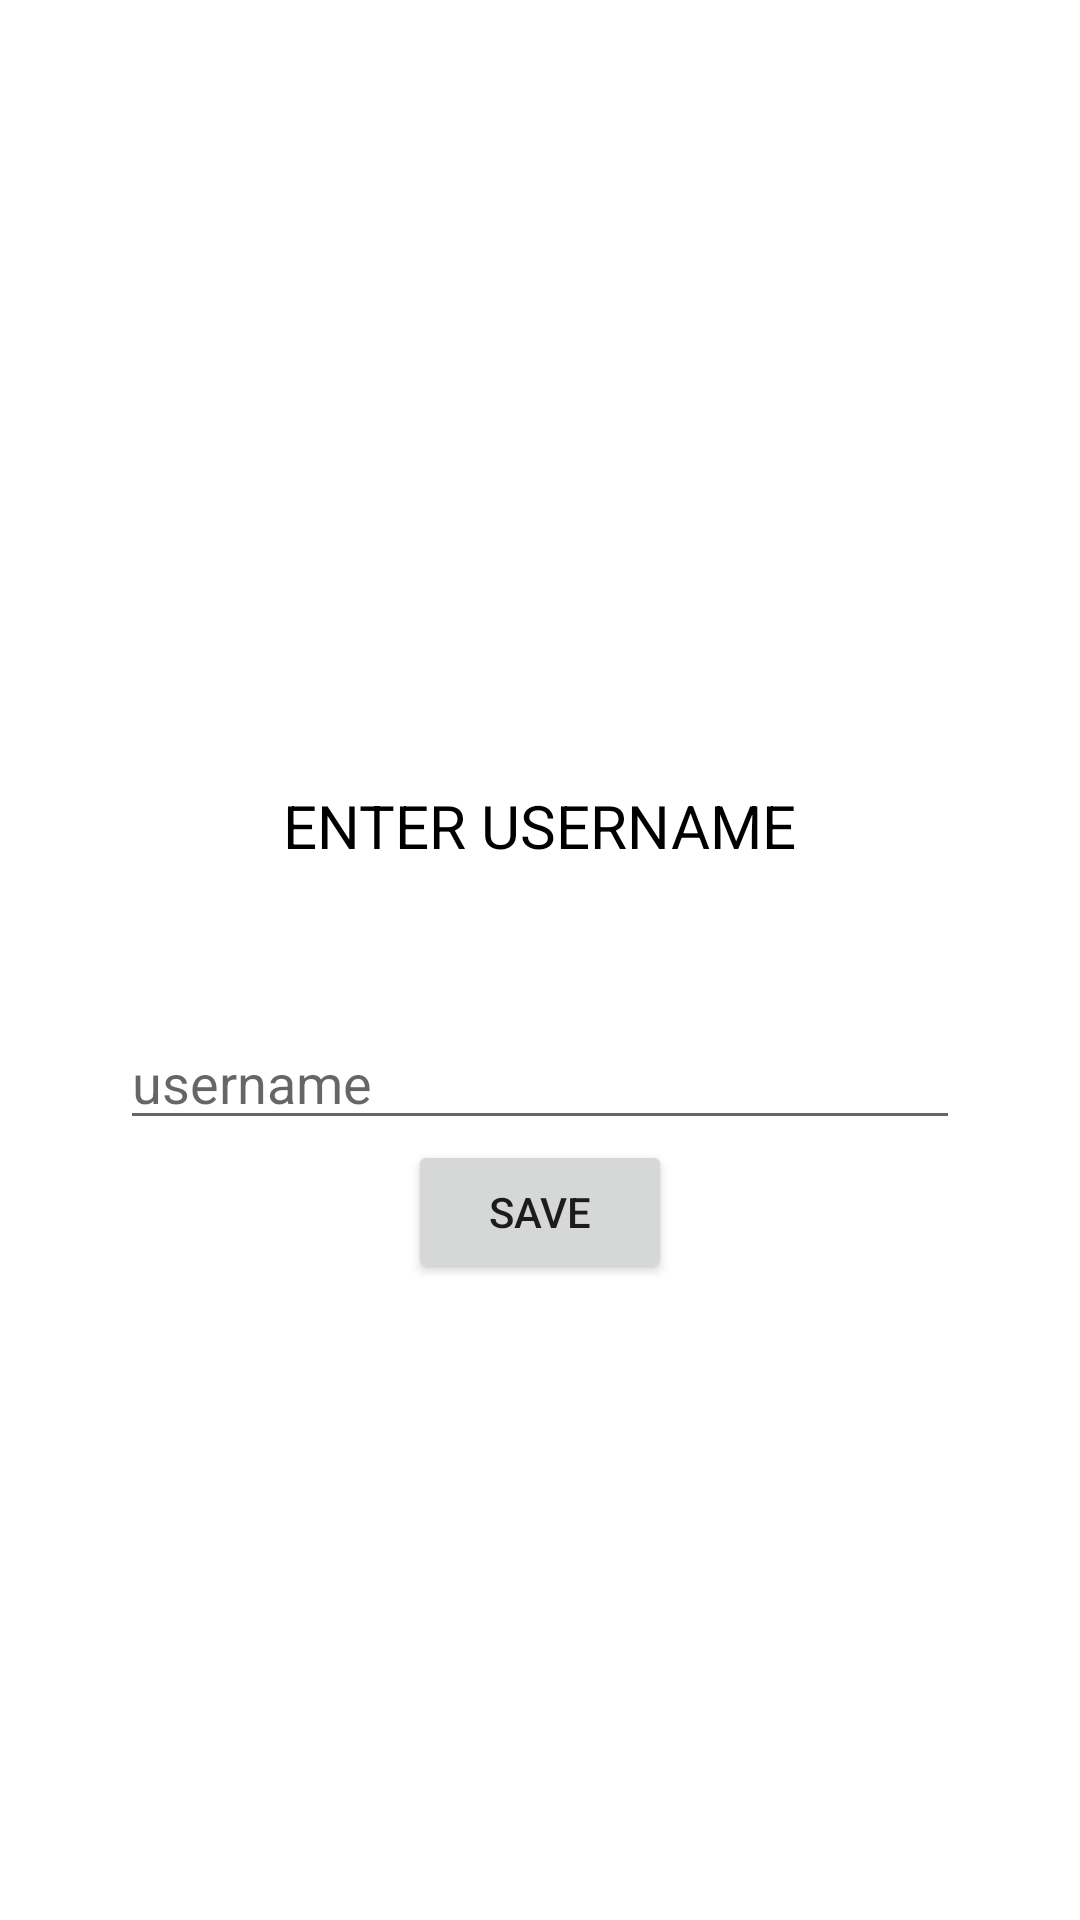

The Android layout XML behind this screen, and the referenced resources:
<!-- AndroidManifest.xml: application theme Theme.TaskMaster -->
<!-- res/layout/activity_setting.xml -->
<?xml version="1.0" encoding="utf-8"?>

<LinearLayout xmlns:android="http://schemas.android.com/apk/res/android"
    xmlns:app="http://schemas.android.com/apk/res-auto"
    xmlns:tools="http://schemas.android.com/tools"
    android:layout_width="match_parent"
    android:id="@+id/settingLayout"
    android:orientation="vertical"
    android:gravity="center"
    android:layout_height="match_parent"
    tools:context=".setting">

    <TextView
        android:layout_width="wrap_content"
        android:layout_height="wrap_content"
        android:text="@string/EnterUsername"
        android:textAllCaps="true"
        android:textSize="20dp"
        android:textColor="@color/black"
        android:padding="50dp"
        />
    <EditText
        android:layout_width="match_parent"
        android:layout_height="wrap_content"
        android:layout_marginLeft="40dp"
        android:id="@+id/username"
        android:layout_marginRight="40dp"
        android:hint="username"
        >

    </EditText>
    <Button
        android:layout_width="wrap_content"
        android:layout_height="wrap_content"
        android:id="@+id/submitBtnId"
        android:text="save">

    </Button>
</LinearLayout>
<!-- resources referenced by this layout -->
<resources>
  <color name="black">#FF000000</color>
  <string name="EnterUsername">enter Username</string>
  <style name="Theme.TaskMaster" parent="Theme.MaterialComponents.DayNight.DarkActionBar">
          
          <item name="colorPrimary">@color/blue_500</item>
          <item name="colorPrimaryVariant">@color/purple_700</item>
          <item name="colorOnPrimary">@color/white</item>
          
          <item name="colorSecondary">@color/teal_200</item>
          <item name="colorSecondaryVariant">@color/teal_700</item>
          <item name="colorOnSecondary">@color/black</item>
          
          <item name="android:statusBarColor" tools:targetApi="l">?attr/colorPrimaryVariant</item>
          
      </style>
  <color name="blue_500">#2196F3</color>
  <color name="purple_700">#FF3700B3</color>
  <color name="white">#FFFFFFFF</color>
  <color name="teal_200">#FF03DAC5</color>
  <color name="teal_700">#FF018786</color>
</resources>
